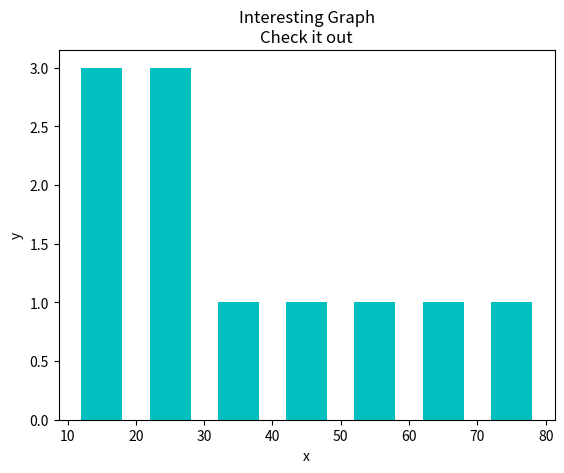

Source code (Python):
import matplotlib.pyplot as plt

# x = [2, 4, 6, 8, 10]
# y = [6, 7, 8, 2, 4]

# x2 = [1, 3, 5, 9, 11]
# y2 = [7, 8, 2, 4, 2]

# plt.bar(x, y, label='Bars1', color='blue')
# plt.bar(x2, y2, label='Bars2', color='green')

population_ages = [10, 15, 13, 22, 52, 62, 45, 21, 78, 34, 23]
bins = [10, 20, 30, 40, 50, 60, 70, 80]
ids = [x for x in range(len(population_ages))]
plt.hist(population_ages, bins=bins, histtype='bar', rwidth=0.6, color='c')

plt.xlabel('x')
plt.ylabel('y')
plt.title('Interesting Graph\nCheck it out')
plt.show()

